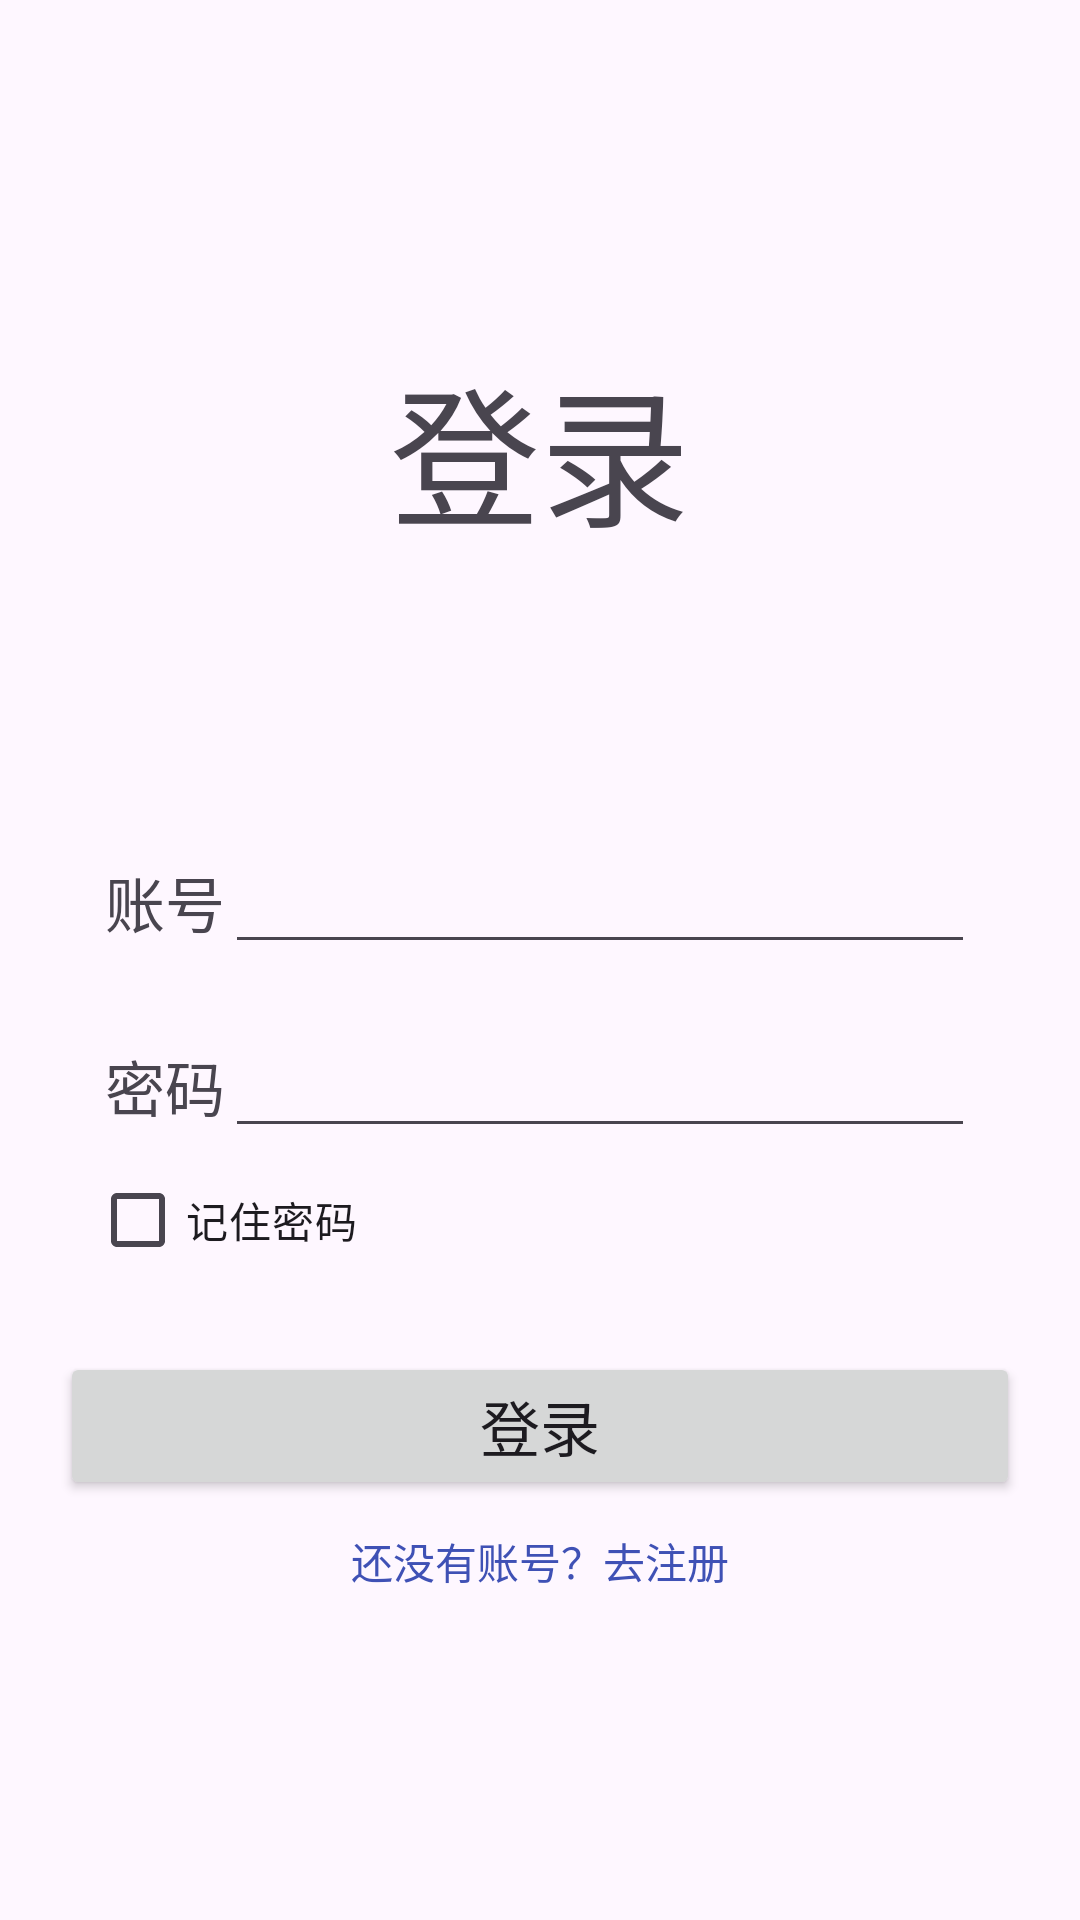

Reconstruct the res/layout file that produces this screen, plus the resources it refers to.
<!-- AndroidManifest.xml: application theme Theme.OOXX -->
<!-- res/layout/login.xml -->
<LinearLayout xmlns:android="http://schemas.android.com/apk/res/android"
    android:layout_width="match_parent"
    android:layout_height="match_parent"
    android:orientation="vertical"
    android:background="@drawable/game_background">

    <TextView
        android:id="@+id/title"
        android:layout_width="320dp"
        android:layout_height="150dp"
        android:layout_marginTop="80dp"
        android:layout_gravity="center"
        android:gravity="center"
        android:paddingBottom="10dp"
        android:text="登录"
        android:textSize="50sp" />

    <LinearLayout
        android:layout_width="wrap_content"
        android:layout_height="wrap_content"
        android:orientation="horizontal"
        android:layout_gravity="center"
        android:gravity="center"
        android:layout_marginTop="50dp">

        <TextView
            android:layout_width="wrap_content"
            android:layout_height="wrap_content"
            android:text="账号"
            android:textSize="20sp"/>

        <EditText
            android:id="@+id/user_username"
            android:layout_width="250dp"
            android:layout_height="wrap_content"
            android:inputType="textEmailAddress"
            android:imeOptions="actionNext" />

    </LinearLayout>

    <LinearLayout
        android:layout_width="wrap_content"
        android:layout_height="wrap_content"
        android:orientation="horizontal"
        android:layout_gravity="center"
        android:gravity="center"
        android:layout_marginTop="20dp">

        <TextView
            android:layout_width="wrap_content"
            android:layout_height="wrap_content"
            android:text="密码"
            android:textSize="20sp"/>

        <EditText
            android:id="@+id/user_password"
            android:layout_width="250dp"
            android:layout_height="wrap_content"
            android:inputType="textEmailAddress"
            android:imeOptions="actionNext" />

    </LinearLayout>

    <CheckBox
        android:id="@+id/cb_remember"
        android:layout_width="300dp"
        android:layout_height="wrap_content"
        android:layout_gravity="center"
        android:text="记住密码" />

    <Button
        android:id="@+id/btn_login"
        android:layout_width="320dp"
        android:layout_height="wrap_content"
        android:layout_gravity="center"
        android:gravity="center"
        android:text="登录"
        android:textSize="20dp"
        android:layout_marginTop="20dp"/>

    <TextView
        android:id="@+id/register"
        android:layout_width="wrap_content"
        android:layout_height="wrap_content"
        android:layout_gravity="center"
        android:gravity="center"
        android:layout_marginTop="10dp"
        android:text="还没有账号？去注册"
        android:textColor="@color/primary"/>

</LinearLayout>
<!-- resources referenced by this layout -->
<resources>
  <color name="primary">#3F51B5</color>
  <style name="Theme.OOXX" parent="Base.Theme.OOXX" />
  <style name="Base.Theme.OOXX" parent="Theme.Material3.DayNight.NoActionBar">
          
          
      </style>
</resources>
